Run: headless pygame with SDL's dummy video driver; simulated clock (each Clock.tick advances the game by its frame time, no real sleeping); random seed 0; keys injected as events and as key.get_pressed() state; no mouse input.
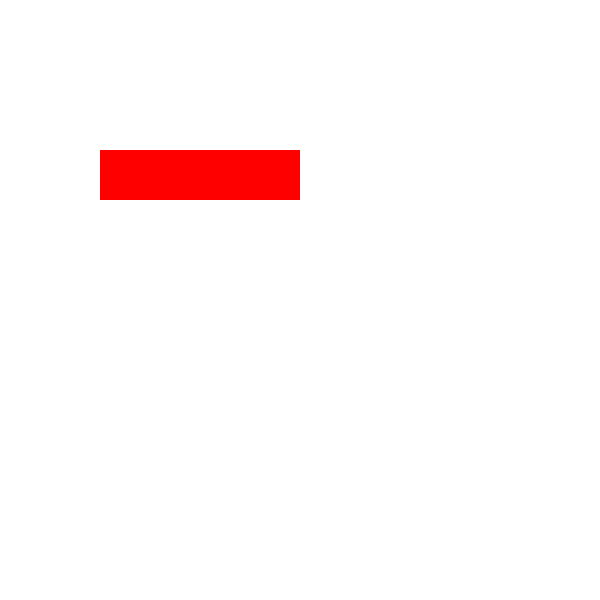
Frame 1 of 4 · flips 1–60 · no input
Frame 2 of 4 · flips 61–180 · tapped SPACE, RETURN · held RIGHT (→), D · screen unchanged from frame 1, image omitted
Frame 3 of 4 · flips 181–300 · held DOWN (↓), S · screen unchanged from frame 2, image omitted
Frame 4 of 4 · flips 301–420 · held LEFT (←), A, UP (↑), W · screen unchanged from frame 3, image omitted

The pygame program that drew these frames:

# Importing the pygame module
import pygame
from pygame.locals import *

# Initiate pygame and give permission
# to use pygame's functanility
pygame.init()

# Create a display surface object
# of specific dimension
window = pygame.display.set_mode((600, 600))

# Creating a new clock object to
# track the amount of time
clock = pygame.time.Clock()

# Starting coordinates of the platform
x = 100
y = 150

# Creating a rect with width
# and height
rect = Rect(x, y, 200, 50)

# Creating a boolean variable that
# we will use to run the while loop
run = True

# Creating an infinite loop
# to run our game
while run:
    # Setting the framerate to 30fps
    clock.tick(30)

    # Drawing the rect on the screen using the
    # draw.rect() method
    pygame.draw.rect(window, (255, 0, 0), rect)

    # Updating the display surface
    pygame.display.update()

    # Filling the window with white color
    window.fill((255, 255, 255))
